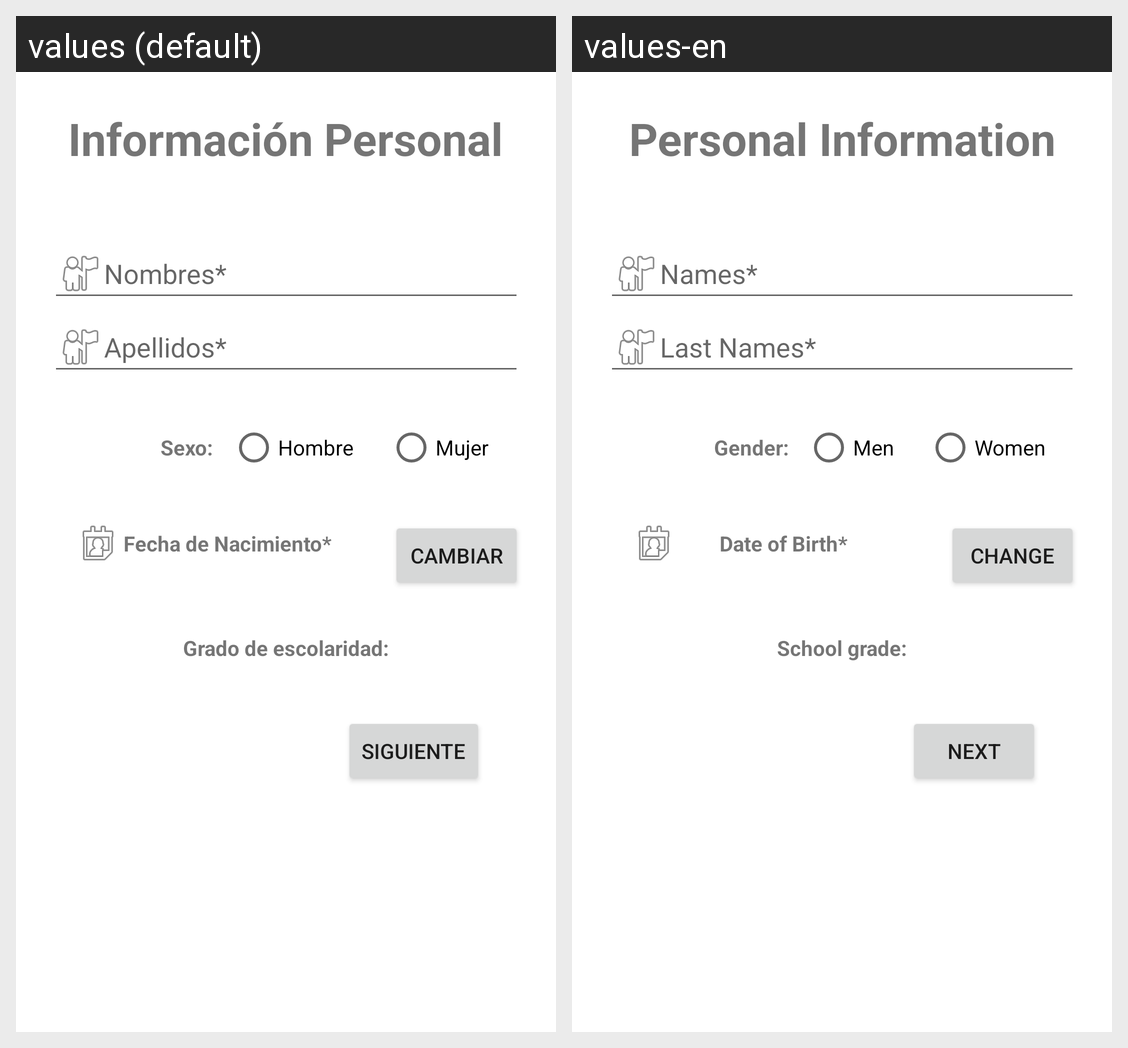

Strings drawn on this Android screen and how each of the app's shown locales translates them:
Android screen res/layout/activity_personal_data.xml rendered under 2 locales, left to right: values (default), values-en. Device: Nexus 5 (rendered at 1080×1920; each locale shown at half size, 540×960, under a caption strip naming it); theme Theme.Labs20211Gr04.
Strings drawn on this screen, with the default value and each locale's value (text and hints the layout hard-codes, and strings that could not be matched under every locale, appear in the picture but are not listed):

infoPersonal
  values: Información Personal
  values-en: Personal Information

nombres
  values: Nombres*
  values-en: Names*

apellidos
  values: Apellidos*
  values-en: Last Names*

sexo
  values: Sexo:
  values-en: Gender:

hombre
  values: Hombre
  values-en: Men

mujer
  values: Mujer
  values-en: Women

fechaNacimiento
  values: Fecha de Nacimiento*
  values-en: Date of Birth*

cambiar
  values: Cambiar
  values-en: Change

gradoEscolaridad
  values: Grado de escolaridad:
  values-en: School grade:

continuar
  values: Siguiente
  values-en: Next
